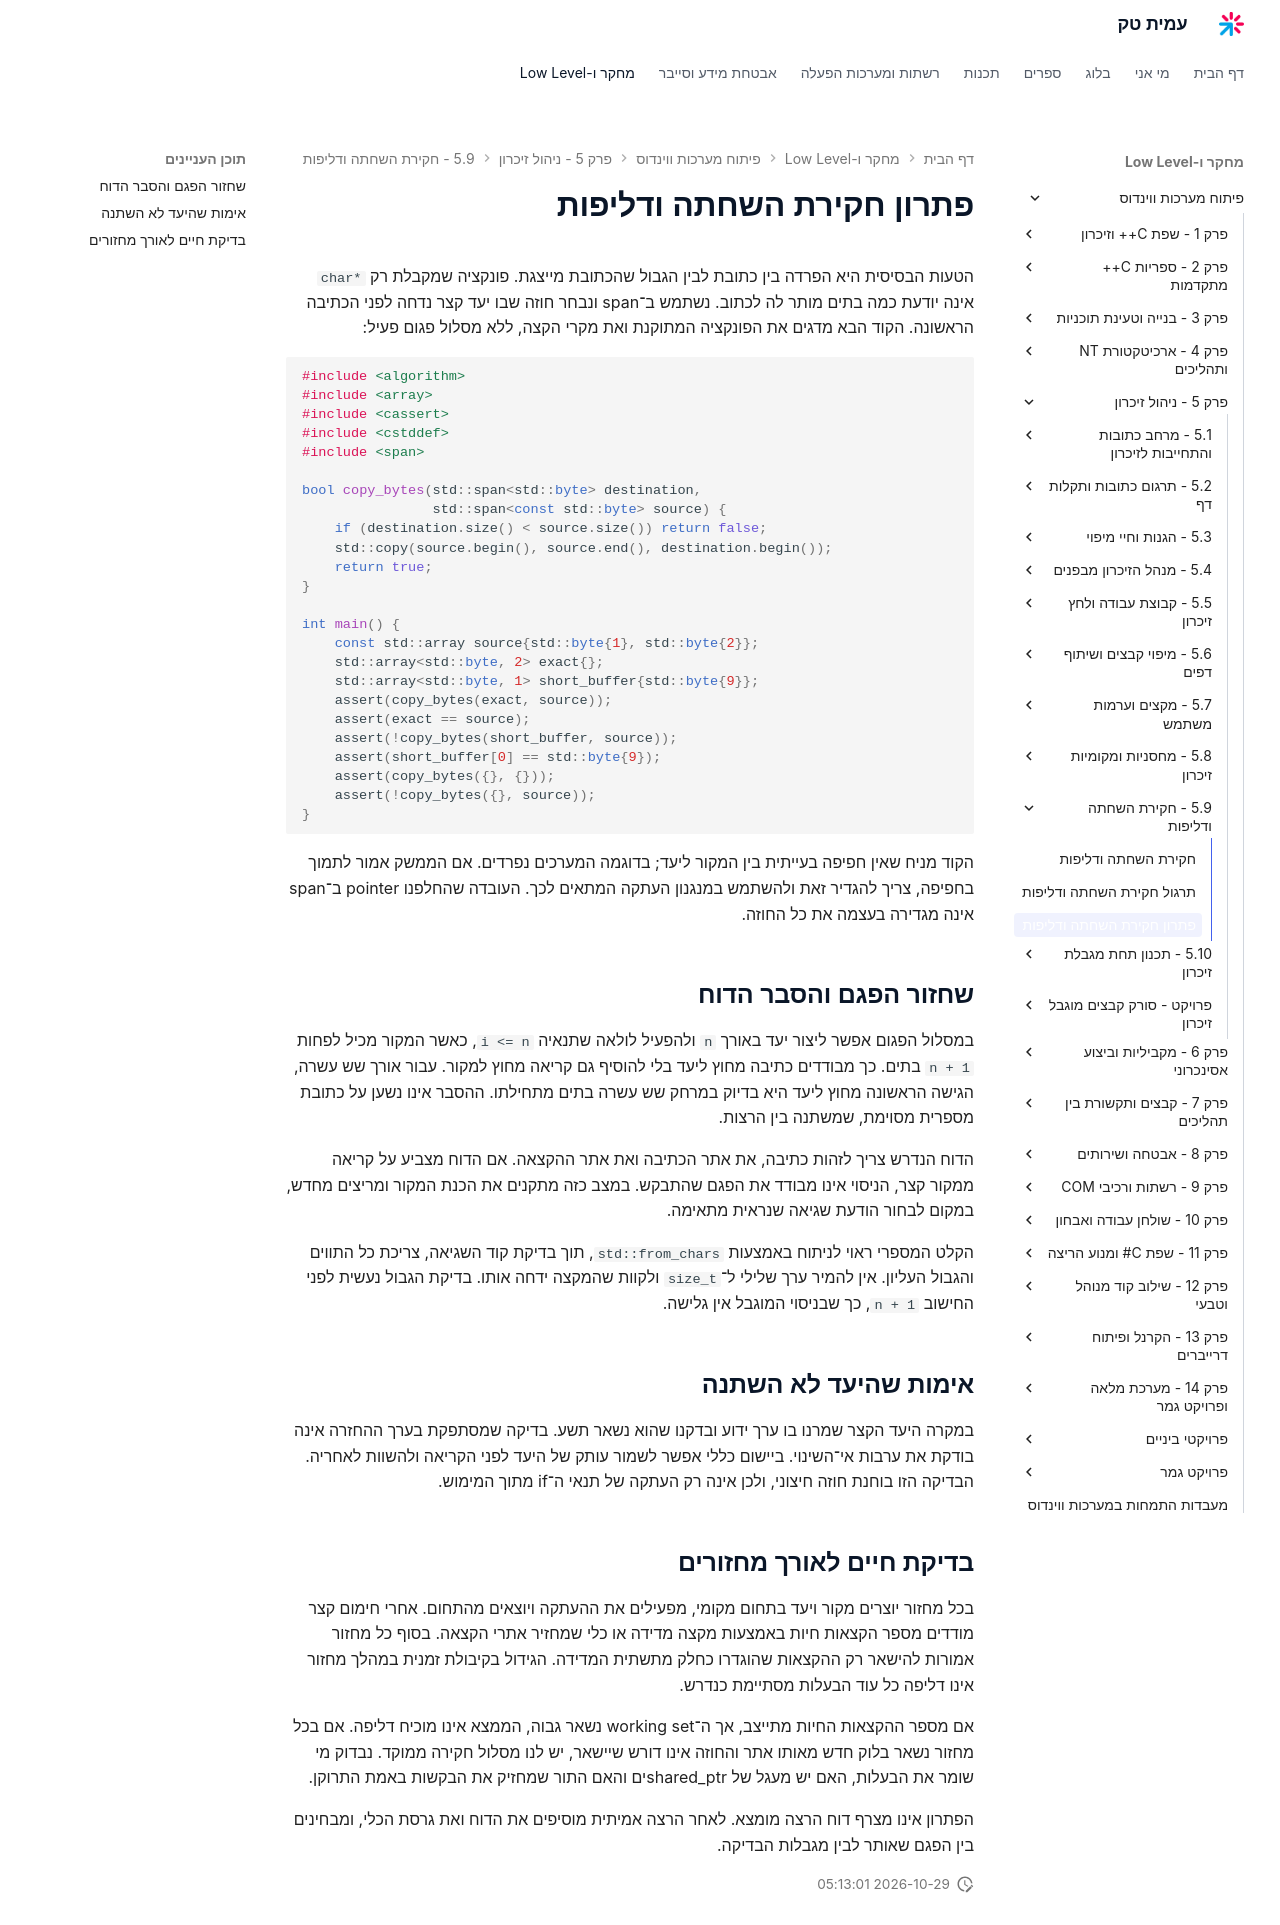

repository: AmitPinchasi/amittech · page: פיתוח-מערכות-ווינדוס/5 - ניהול זיכרון/5.9 - חקירת השחתה ודליפות/5.9 - חקירת השחתה ודליפות - פתרון/index.html · generator: mkdocs

# פתרון חקירת השחתה ודליפות

הטעות הבסיסית היא הפרדה בין כתובת לבין הגבול שהכתובת מייצגת. פונקציה שמקבלת רק `char*` אינה יודעת כמה בתים מותר לה לכתוב. נשתמש ב־span ונבחר חוזה שבו יעד קצר נדחה לפני הכתיבה הראשונה. הקוד הבא מדגים את הפונקציה המתוקנת ואת מקרי הקצה, ללא מסלול פגום פעיל:

```cpp
#include <algorithm>
#include <array>
#include <cassert>
#include <cstddef>
#include <span>

bool copy_bytes(std::span<std::byte> destination,
                std::span<const std::byte> source) {
    if (destination.size() < source.size()) return false;
    std::copy(source.begin(), source.end(), destination.begin());
    return true;
}

int main() {
    const std::array source{std::byte{1}, std::byte{2}};
    std::array<std::byte, 2> exact{};
    std::array<std::byte, 1> short_buffer{std::byte{9}};
    assert(copy_bytes(exact, source));
    assert(exact == source);
    assert(!copy_bytes(short_buffer, source));
    assert(short_buffer[0] == std::byte{9});
    assert(copy_bytes({}, {}));
    assert(!copy_bytes({}, source));
}
```

הקוד מניח שאין חפיפה בעייתית בין המקור ליעד; בדוגמה המערכים נפרדים. אם הממשק אמור לתמוך בחפיפה, צריך להגדיר זאת ולהשתמש במנגנון העתקה המתאים לכך. העובדה שהחלפנו pointer ב־span אינה מגדירה בעצמה את כל החוזה.

## שחזור הפגם והסבר הדוח

במסלול הפגום אפשר ליצור יעד באורך `n` ולהפעיל לולאה שתנאיה `i <= n`, כאשר המקור מכיל לפחות `n + 1` בתים. כך מבודדים כתיבה מחוץ ליעד בלי להוסיף גם קריאה מחוץ למקור. עבור אורך שש עשרה, הגישה הראשונה מחוץ ליעד היא בדיוק במרחק שש עשרה בתים מתחילתו. ההסבר אינו נשען על כתובת מספרית מסוימת, שמשתנה בין הרצות.

הדוח הנדרש צריך לזהות כתיבה, את אתר הכתיבה ואת אתר ההקצאה. אם הדוח מצביע על קריאה ממקור קצר, הניסוי אינו מבודד את הפגם שהתבקש. במצב כזה מתקנים את הכנת המקור ומריצים מחדש, במקום לבחור הודעת שגיאה שנראית מתאימה.

הקלט המספרי ראוי לניתוח באמצעות `std::from_chars`, תוך בדיקת קוד השגיאה, צריכת כל התווים והגבול העליון. אין להמיר ערך שלילי ל־`size_t` ולקוות שהמקצה ידחה אותו. בדיקת הגבול נעשית לפני החישוב `n + 1`, כך שבניסוי המוגבל אין גלישה.

## אימות שהיעד לא השתנה

במקרה היעד הקצר שמרנו בו ערך ידוע ובדקנו שהוא נשאר תשע. בדיקה שמסתפקת בערך ההחזרה אינה בודקת את ערבות אי־השינוי. ביישום כללי אפשר לשמור עותק של היעד לפני הקריאה ולהשוות לאחריה. הבדיקה הזו בוחנת חוזה חיצוני, ולכן אינה רק העתקה של תנאי ה־if מתוך המימוש.

## בדיקת חיים לאורך מחזורים

בכל מחזור יוצרים מקור ויעד בתחום מקומי, מפעילים את ההעתקה ויוצאים מהתחום. אחרי חימום קצר מודדים מספר הקצאות חיות באמצעות מקצה מדידה או כלי שמחזיר אתרי הקצאה. בסוף כל מחזור אמורות להישאר רק ההקצאות שהוגדרו כחלק מתשתית המדידה. הגידול בקיבולת זמנית במהלך מחזור אינו דליפה כל עוד הבעלות מסתיימת כנדרש.

אם מספר ההקצאות החיות מתייצב, אך ה־working set נשאר גבוה, הממצא אינו מוכיח דליפה. אם בכל מחזור נשאר בלוק חדש מאותו אתר והחוזה אינו דורש שיישאר, יש לנו מסלול חקירה ממוקד. נבדוק מי שומר את הבעלות, האם יש מעגל של shared_ptrים והאם התור שמחזיק את הבקשות באמת התרוקן.

הפתרון אינו מצרף דוח הרצה מומצא. לאחר הרצה אמיתית מוסיפים את הדוח ואת גרסת הכלי, ומבחינים בין הפגם שאותר לבין מגבלות הבדיקה.
